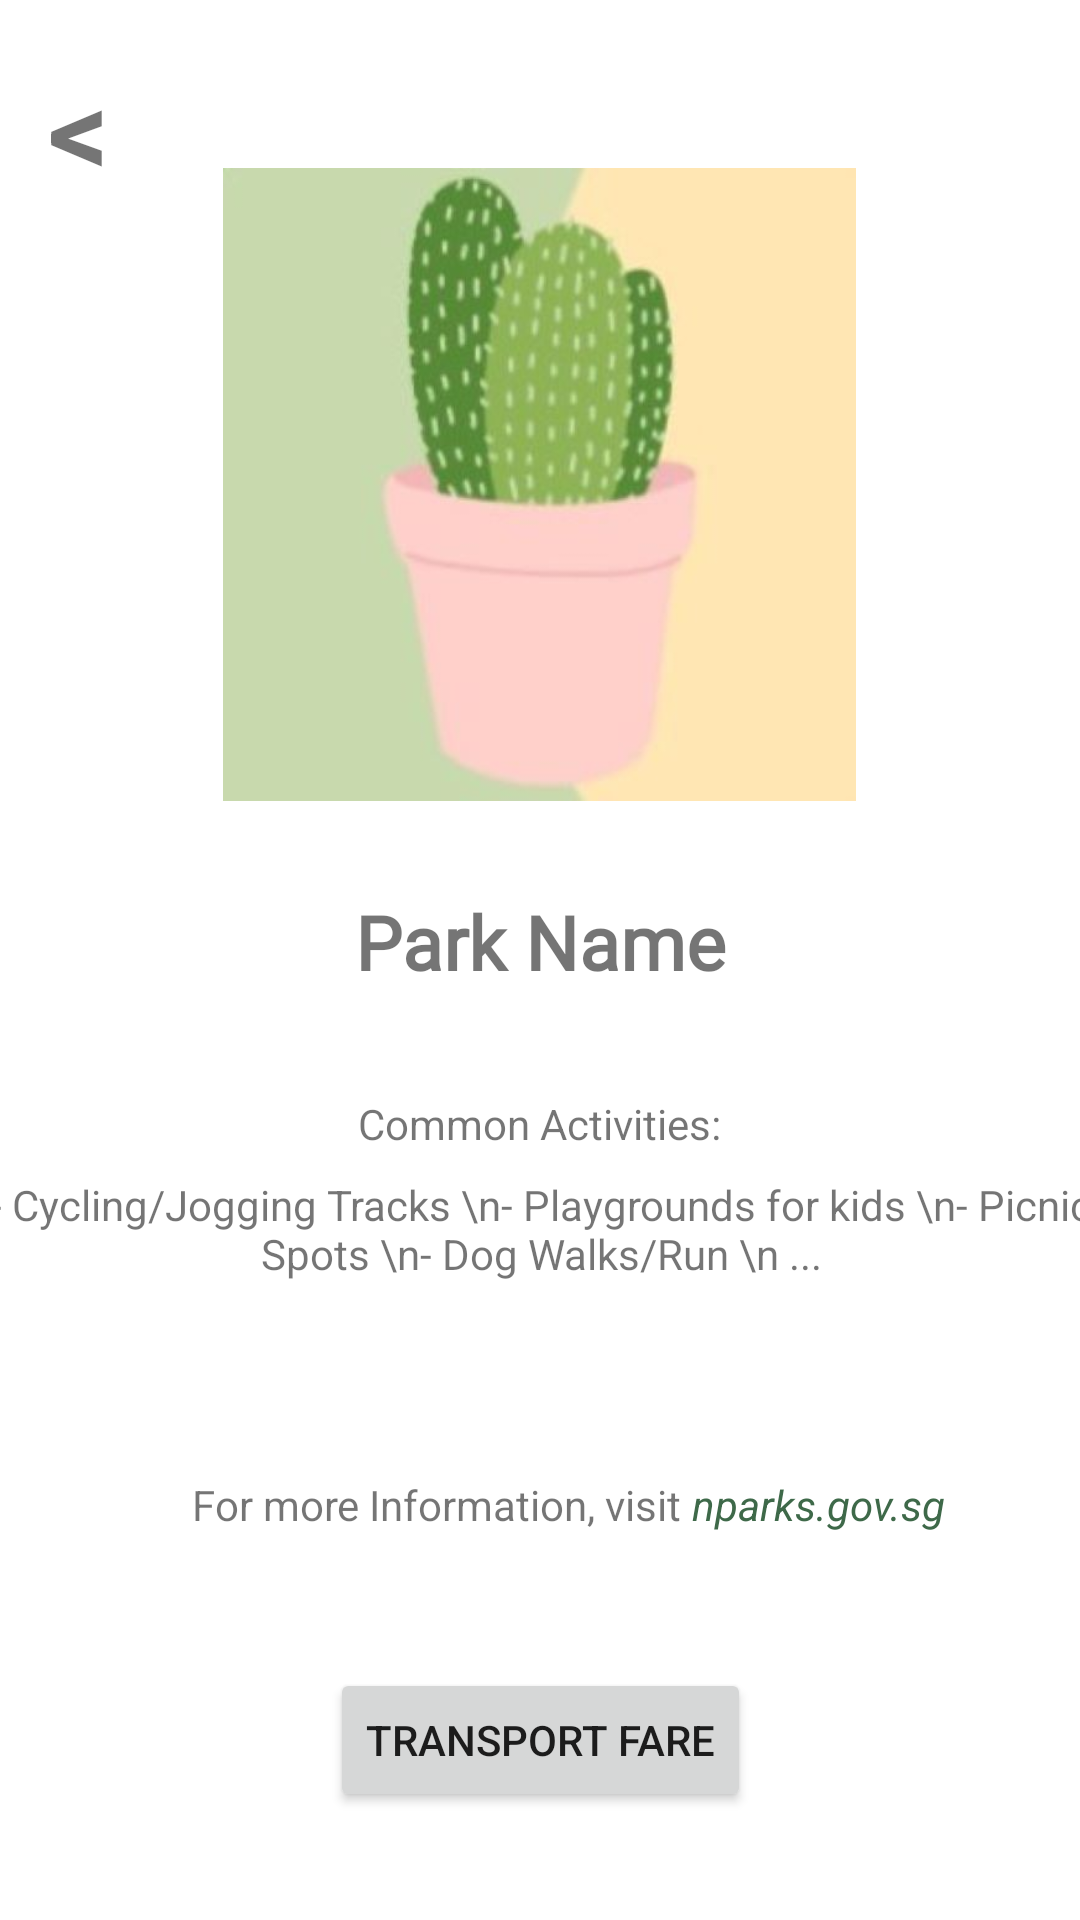

Layout XML and referenced resources for this Android screen:
<!-- AndroidManifest.xml: application theme Theme.IntoTheUnknown -->
<!-- res/layout/activity_view_park.xml -->
<?xml version="1.0" encoding="utf-8"?>
<androidx.constraintlayout.widget.ConstraintLayout xmlns:android="http://schemas.android.com/apk/res/android"    xmlns:app="http://schemas.android.com/apk/res-auto"    xmlns:tools="http://schemas.android.com/tools"    android:layout_width="match_parent"
    android:layout_height="match_parent"
    tools:context=".ViewPark">

    <ImageView
        android:id="@+id/imageView10"
        android:layout_width="240dp"
        android:layout_height="211dp"
        android:layout_marginTop="56dp"
        app:layout_constraintEnd_toEndOf="parent"
        app:layout_constraintHorizontal_bias="0.497"
        app:layout_constraintStart_toStartOf="parent"
        app:layout_constraintTop_toTopOf="parent"
        app:srcCompat="@drawable/appicon" />

    <TextView
        android:id="@+id/textView21"
        android:layout_width="344dp"
        android:layout_height="78dp"
        android:layout_marginTop="8dp"
        android:fontFamily="@font/montserrat"
        android:gravity="center"
        android:text="Park Name"
        android:textAlignment="center"
        android:textSize="25sp"
        android:textStyle="bold"
        app:layout_constraintEnd_toEndOf="parent"
        app:layout_constraintHorizontal_bias="0.498"
        app:layout_constraintStart_toStartOf="parent"
        app:layout_constraintTop_toBottomOf="@+id/imageView10" />

    <Button
        android:id="@+id/transportButton"
        android:layout_width="wrap_content"
        android:layout_height="wrap_content"
        android:layout_marginBottom="36dp"
        android:onClick="browser1"
        android:text="Transport Fare"
        app:layout_constraintBottom_toBottomOf="parent"
        app:layout_constraintEnd_toEndOf="parent"
        app:layout_constraintStart_toStartOf="parent" />

    <TextView
        android:id="@+id/textView26"
        android:layout_width="wrap_content"
        android:layout_height="wrap_content"
        android:layout_marginStart="16dp"
        android:layout_marginTop="16dp"
        android:text="&lt;"
        android:textAlignment="center"
        android:textSize="40sp"
        android:textStyle="bold"
        app:layout_constraintStart_toStartOf="parent"
        app:layout_constraintTop_toTopOf="parent" />

    <TextView
        android:id="@+id/textView6"
        android:layout_width="202dp"
        android:layout_height="27dp"
        android:layout_marginTop="12dp"
        android:text="Common Activities:"
        android:textAlignment="center"
        app:layout_constraintEnd_toEndOf="parent"
        app:layout_constraintHorizontal_bias="0.497"
        app:layout_constraintStart_toStartOf="parent"
        app:layout_constraintTop_toBottomOf="@+id/textView21" />

    <TextView
        android:id="@+id/textView7"
        android:layout_width="370dp"
        android:layout_height="100dp"
        android:text="- Cycling/Jogging Tracks \n- Playgrounds for kids \n- Picnic Spots \n- Dog Walks/Run \n ..."
        android:textAlignment="center"
        app:layout_constraintEnd_toEndOf="parent"
        app:layout_constraintStart_toStartOf="parent"
        app:layout_constraintTop_toBottomOf="@+id/textView6" />

    <TextView
        android:id="@+id/textView11"
        android:layout_width="wrap_content"
        android:layout_height="wrap_content"
        android:layout_marginStart="64dp"
        android:text="For more Information, visit"
        app:layout_constraintStart_toStartOf="parent"
        app:layout_constraintTop_toBottomOf="@+id/textView7" />

    <TextView
        android:id="@+id/textView13"
        android:layout_width="wrap_content"
        android:layout_height="wrap_content"
        android:onClick="browserNpark"
        android:text=" nparks.gov.sg"
        android:textStyle="italic"
        android:textColor="#3E6949"
        app:layout_constraintStart_toEndOf="@+id/textView11"
        app:layout_constraintTop_toBottomOf="@+id/textView7" />

</androidx.constraintlayout.widget.ConstraintLayout>
<!-- resources referenced by this layout -->
<resources>
  <!-- drawable appicon: jpg bitmap (drawable, 12831 bytes) -->
  <style name="Theme.IntoTheUnknown" parent="Theme.MaterialComponents.DayNight.DarkActionBar">
          
          <item name="colorPrimary">@color/purple_500</item>
          <item name="colorPrimaryVariant">@color/purple_700</item>
          <item name="colorOnPrimary">@color/white</item>
          
          <item name="colorSecondary">@color/light_green</item>
          <item name="colorSecondaryVariant">@color/light_green</item>
          <item name="colorOnSecondary">@color/black</item>
          
          <item name="android:statusBarColor" tools:targetApi="l">?attr/colorPrimaryVariant</item>
          
      </style>
  <color name="purple_500">#578A36</color>
  <color name="purple_700">#3E6949</color>
  <color name="white">#FFFFFFFF</color>
  <color name="light_green">#C8D9AD</color>
  <color name="black">#FF000000</color>
</resources>
